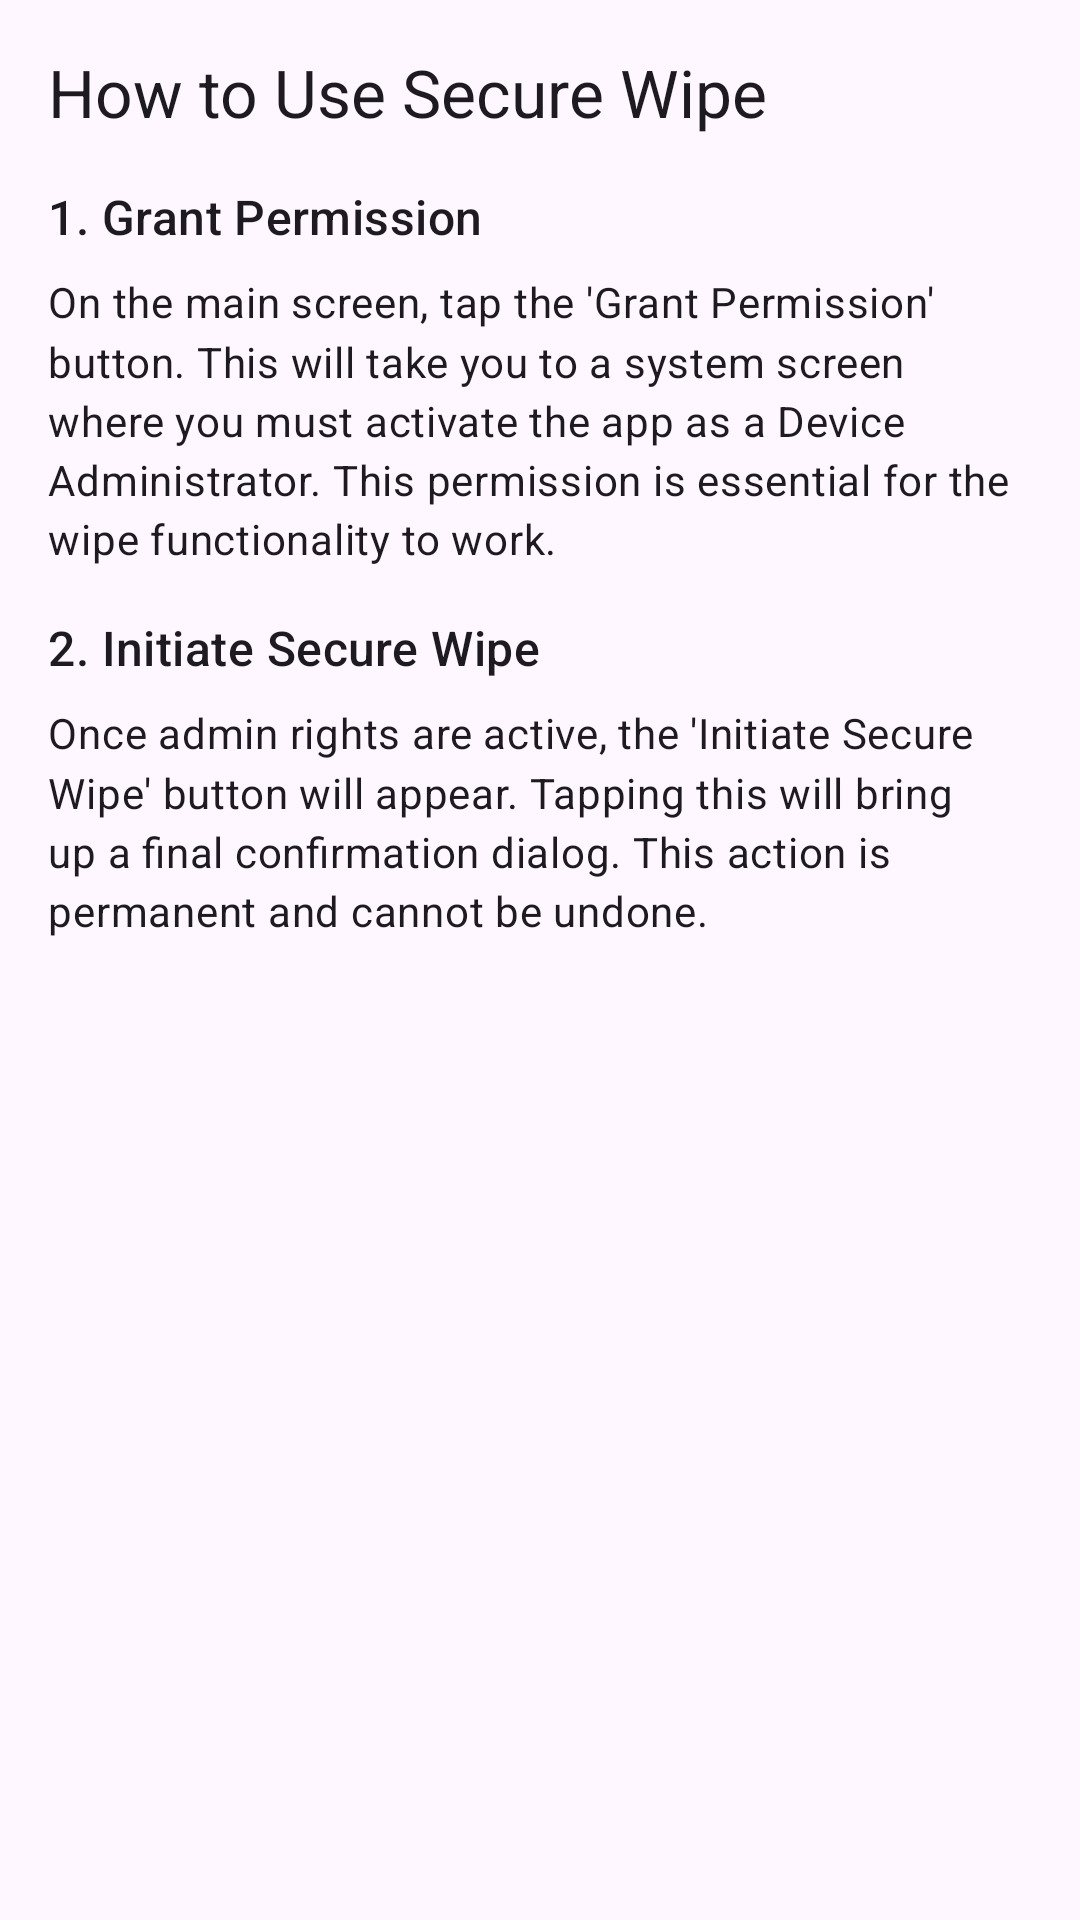

Here is an Android app screen rendered from its layout file. Give the layout XML and the strings, colors and styles it references.
<!-- AndroidManifest.xml: application theme Theme.Securewipe -->
<!-- res/layout/fragment_tutorial.xml -->
<?xml version="1.0" encoding="utf-8"?>
<ScrollView xmlns:android="http://schemas.android.com/apk/res/android"
    android:layout_width="match_parent"
    android:layout_height="match_parent"
    android:padding="16dp">

    <LinearLayout
        android:layout_width="match_parent"
        android:layout_height="wrap_content"
        android:orientation="vertical">

        <TextView
            android:layout_width="wrap_content"
            android:layout_height="wrap_content"
            android:text="How to Use Secure Wipe"
            android:textAppearance="@style/TextAppearance.Material3.TitleLarge"
            android:layout_marginBottom="16dp"/>

        <TextView
            android:layout_width="wrap_content"
            android:layout_height="wrap_content"
            android:text="1. Grant Permission"
            android:textAppearance="@style/TextAppearance.Material3.TitleMedium"
            android:layout_marginBottom="8dp"/>

        <TextView
            android:layout_width="match_parent"
            android:layout_height="wrap_content"
            android:text="On the main screen, tap the 'Grant Permission' button. This will take you to a system screen where you must activate the app as a Device Administrator. This permission is essential for the wipe functionality to work."
            android:textAppearance="@style/TextAppearance.Material3.BodyMedium"
            android:lineSpacingMultiplier="1.2"
            android:layout_marginBottom="16dp"/>

        <TextView
            android:layout_width="wrap_content"
            android:layout_height="wrap_content"
            android:text="2. Initiate Secure Wipe"
            android:textAppearance="@style/TextAppearance.Material3.TitleMedium"
            android:layout_marginBottom="8dp"/>

        <TextView
            android:layout_width="match_parent"
            android:layout_height="wrap_content"
            android:text="Once admin rights are active, the 'Initiate Secure Wipe' button will appear. Tapping this will bring up a final confirmation dialog. This action is permanent and cannot be undone."
            android:textAppearance="@style/TextAppearance.Material3.BodyMedium"
            android:lineSpacingMultiplier="1.2"/>
    </LinearLayout>
</ScrollView>
<!-- resources referenced by this layout -->
<resources>
  <style name="Theme.Securewipe" parent="Base.Theme.Securewipe" />
  <style name="Base.Theme.Securewipe" parent="Theme.Material3.DayNight.NoActionBar">
          
          
      </style>
</resources>
